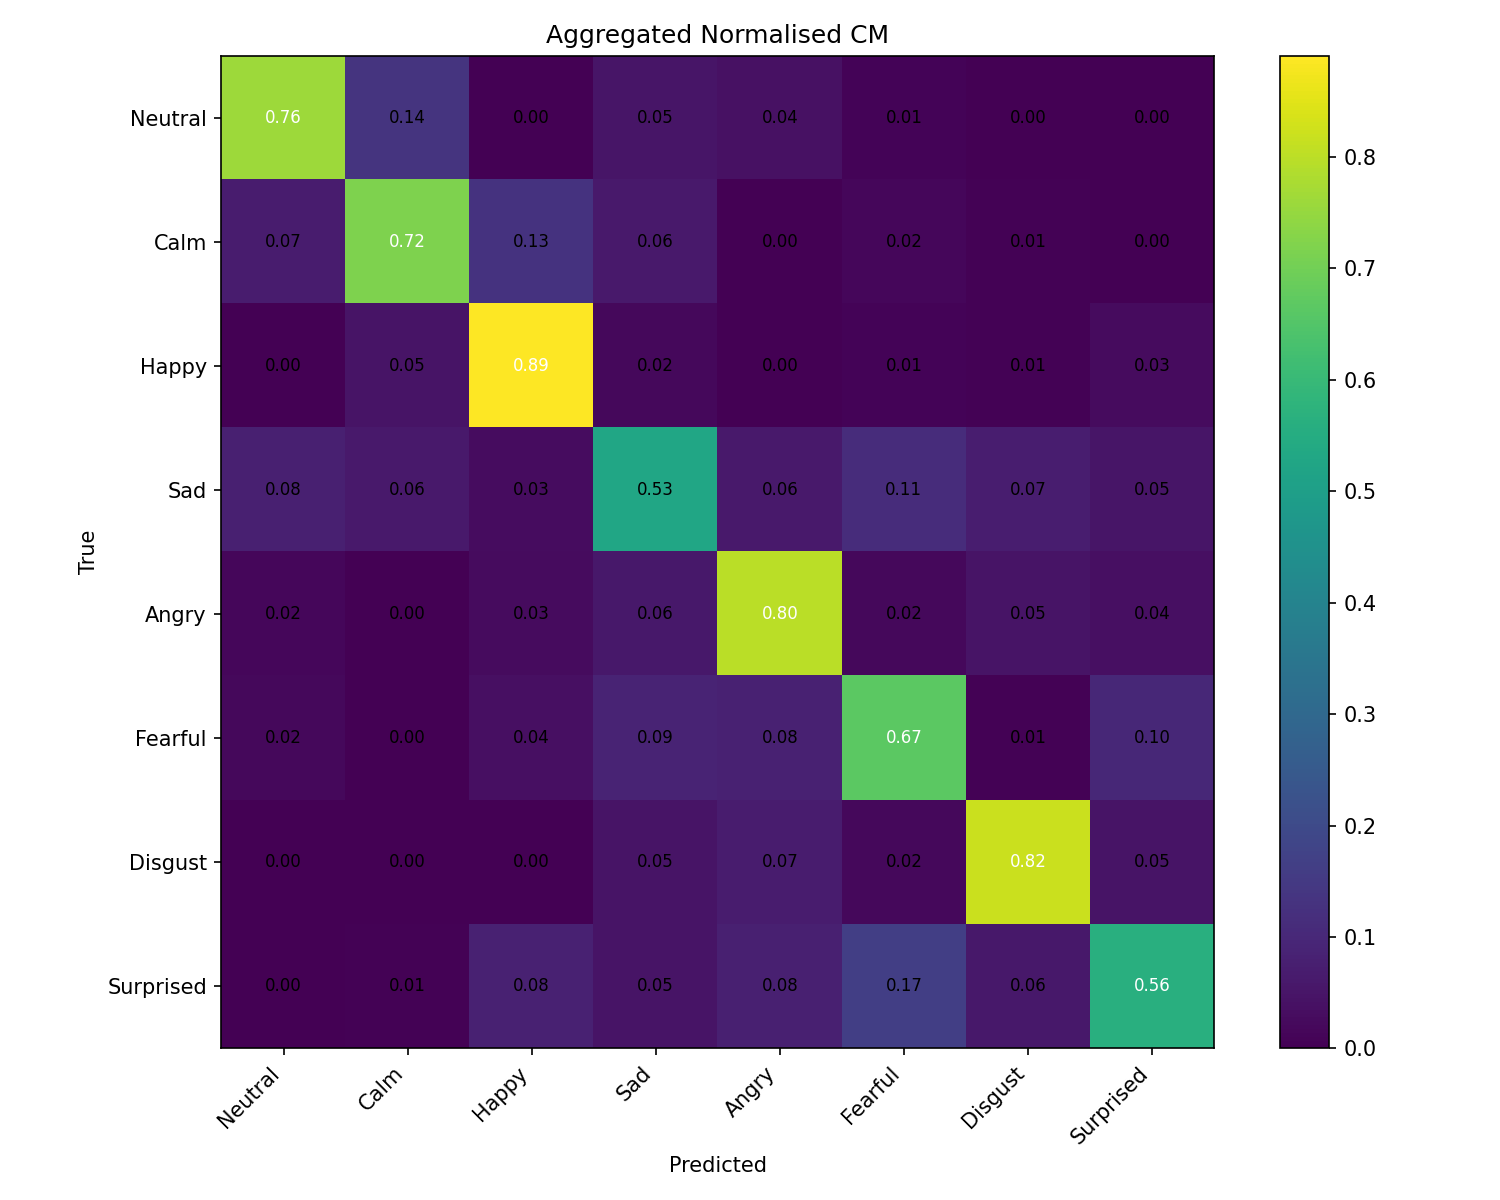

Data behind this chart, as committed beside it:
, Neutral, Calm, Happy, Sad, Angry, Fearful, Disgust, Surprised
Neutral, 0.7604, 0.1354, 0.0, 0.05208, 0.04167, 0.01042, 0.0, 0.0
Calm, 0.06771, 0.7188, 0.1302, 0.0625, 0.0, 0.01562, 0.005208, 0.0
Happy, 0.0, 0.04688, 0.8906, 0.02083, 0.0, 0.01042, 0.005208, 0.02604
Sad, 0.07812, 0.0625, 0.03125, 0.526, 0.0625, 0.1146, 0.07292, 0.05208
Angry, 0.01562, 0.0, 0.02604, 0.05729, 0.7969, 0.02083, 0.04688, 0.03646
Fearful, 0.02083, 0.0, 0.03646, 0.08854, 0.08333, 0.6667, 0.005208, 0.09896
Disgust, 0.0, 0.0, 0.0, 0.04688, 0.06771, 0.02083, 0.8177, 0.04688
Surprised, 0.0, 0.005208, 0.08333, 0.04688, 0.07812, 0.1667, 0.05729, 0.5625
